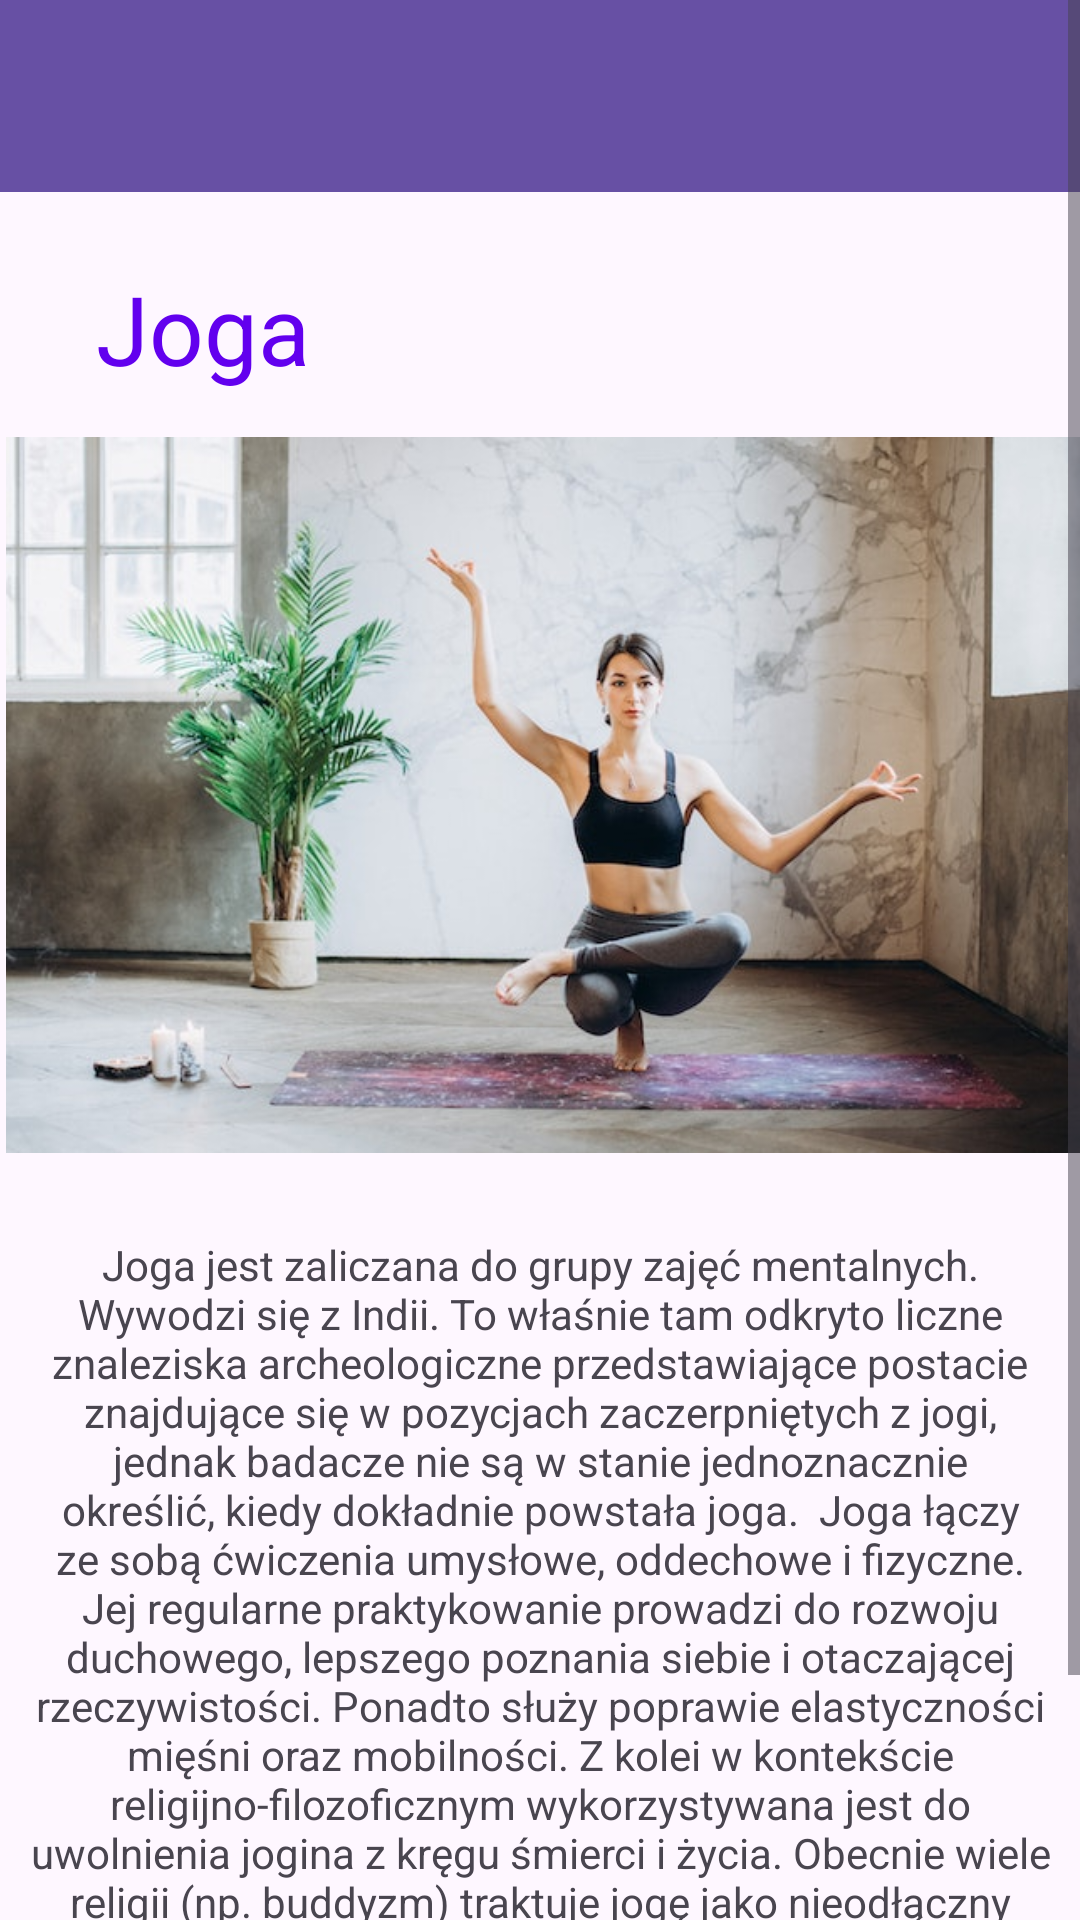

Reconstruct the res/layout file that produces this screen, plus the resources it refers to.
<!-- AndroidManifest.xml: application theme Theme.LoginApplication -->
<!-- res/layout/activity_joga.xml -->
<?xml version="1.0" encoding="utf-8"?>
<androidx.constraintlayout.widget.ConstraintLayout xmlns:android="http://schemas.android.com/apk/res/android"
    xmlns:app="http://schemas.android.com/apk/res-auto"
    xmlns:tools="http://schemas.android.com/tools"
    android:layout_width="match_parent"
    android:layout_height="match_parent"
    tools:context=".JogaActivity">

    <androidx.appcompat.widget.Toolbar
        android:id="@+id/toolbar10"
        android:layout_width="match_parent"
        android:layout_height="wrap_content"
        android:background="?attr/colorPrimary"
        android:minHeight="?attr/actionBarSize"
        android:theme="?attr/actionBarTheme"
        app:layout_constraintEnd_toEndOf="parent"
        app:layout_constraintStart_toStartOf="parent"
        app:layout_constraintTop_toTopOf="parent" />

    <ImageButton
        android:id="@+id/imageButton15"
        android:layout_width="wrap_content"
        android:layout_height="wrap_content"
        android:backgroundTint="#00FFFFFF"
        android:tint="@color/app_theme_light"
        app:layout_constraintBottom_toBottomOf="@+id/toolbar10"
        app:layout_constraintEnd_toEndOf="parent"
        app:layout_constraintTop_toTopOf="parent"
        app:srcCompat="@drawable/baseline_search_24" />

    <TextView
        android:id="@+id/trening_h7"
        android:layout_width="wrap_content"
        android:layout_height="wrap_content"
        android:layout_marginStart="32dp"
        android:layout_marginTop="24dp"
        android:text="Joga"
        android:textColor="@color/purple_500"
        android:textSize="32sp"
        app:layout_constraintStart_toStartOf="parent"
        app:layout_constraintTop_toBottomOf="@+id/toolbar10" />

    <ScrollView
        android:layout_width="match_parent"
        android:layout_height="match_parent">

        <LinearLayout
            android:layout_width="match_parent"
            android:layout_height="wrap_content"
            android:orientation="vertical" >

            <ImageView
                android:id="@+id/imageView32"
                android:layout_width="match_parent"
                android:layout_height="250dp"
                android:layout_marginLeft="2dp"
                android:layout_marginTop="140dp"
                app:srcCompat="@drawable/jogafull" />

            <TextView
                android:id="@+id/textView163"
                android:layout_width="match_parent"
                android:layout_height="wrap_content"
                android:layout_marginTop="22sp"
                android:paddingLeft="7dp"
                android:paddingRight="7dp"
                android:text="Joga jest zaliczana do grupy zajęć mentalnych. Wywodzi się z Indii. To właśnie tam odkryto liczne znaleziska archeologiczne przedstawiające postacie znajdujące się w pozycjach zaczerpniętych z jogi, jednak badacze nie są w stanie jednoznacznie określić, kiedy dokładnie powstała joga.  Joga łączy ze sobą ćwiczenia umysłowe, oddechowe i fizyczne. Jej regularne praktykowanie prowadzi do rozwoju duchowego, lepszego poznania siebie i otaczającej rzeczywistości. Ponadto służy poprawie elastyczności mięśni oraz mobilności. Z kolei w kontekście religijno-filozoficznym wykorzystywana jest do uwolnienia jogina z kręgu śmierci i życia. Obecnie wiele religii (np. buddyzm) traktuje jogę jako nieodłączny element praktyki religijnej."
                android:textAlignment="center" />

            <Button
                android:id="@+id/jogazapisBtn"
                android:layout_width="230dp"
                android:layout_height="50dp"
                android:layout_marginLeft="80dp"
                android:layout_marginTop="24dp"
                android:text="Zapisać się" />
        </LinearLayout>
    </ScrollView>
</androidx.constraintlayout.widget.ConstraintLayout>
<!-- resources referenced by this layout -->
<resources>
  <color name="app_theme_light">#f6fbff</color>
  <color name="purple_500">#FF6200EE</color>
  <!-- drawable jogafull: jpg bitmap (drawable, 59070 bytes) -->
  <style name="Theme.LoginApplication" parent="Base.Theme.LoginApplication" />
  <style name="Base.Theme.LoginApplication" parent="Theme.Material3.DayNight.NoActionBar">
          
          
      </style>
</resources>
